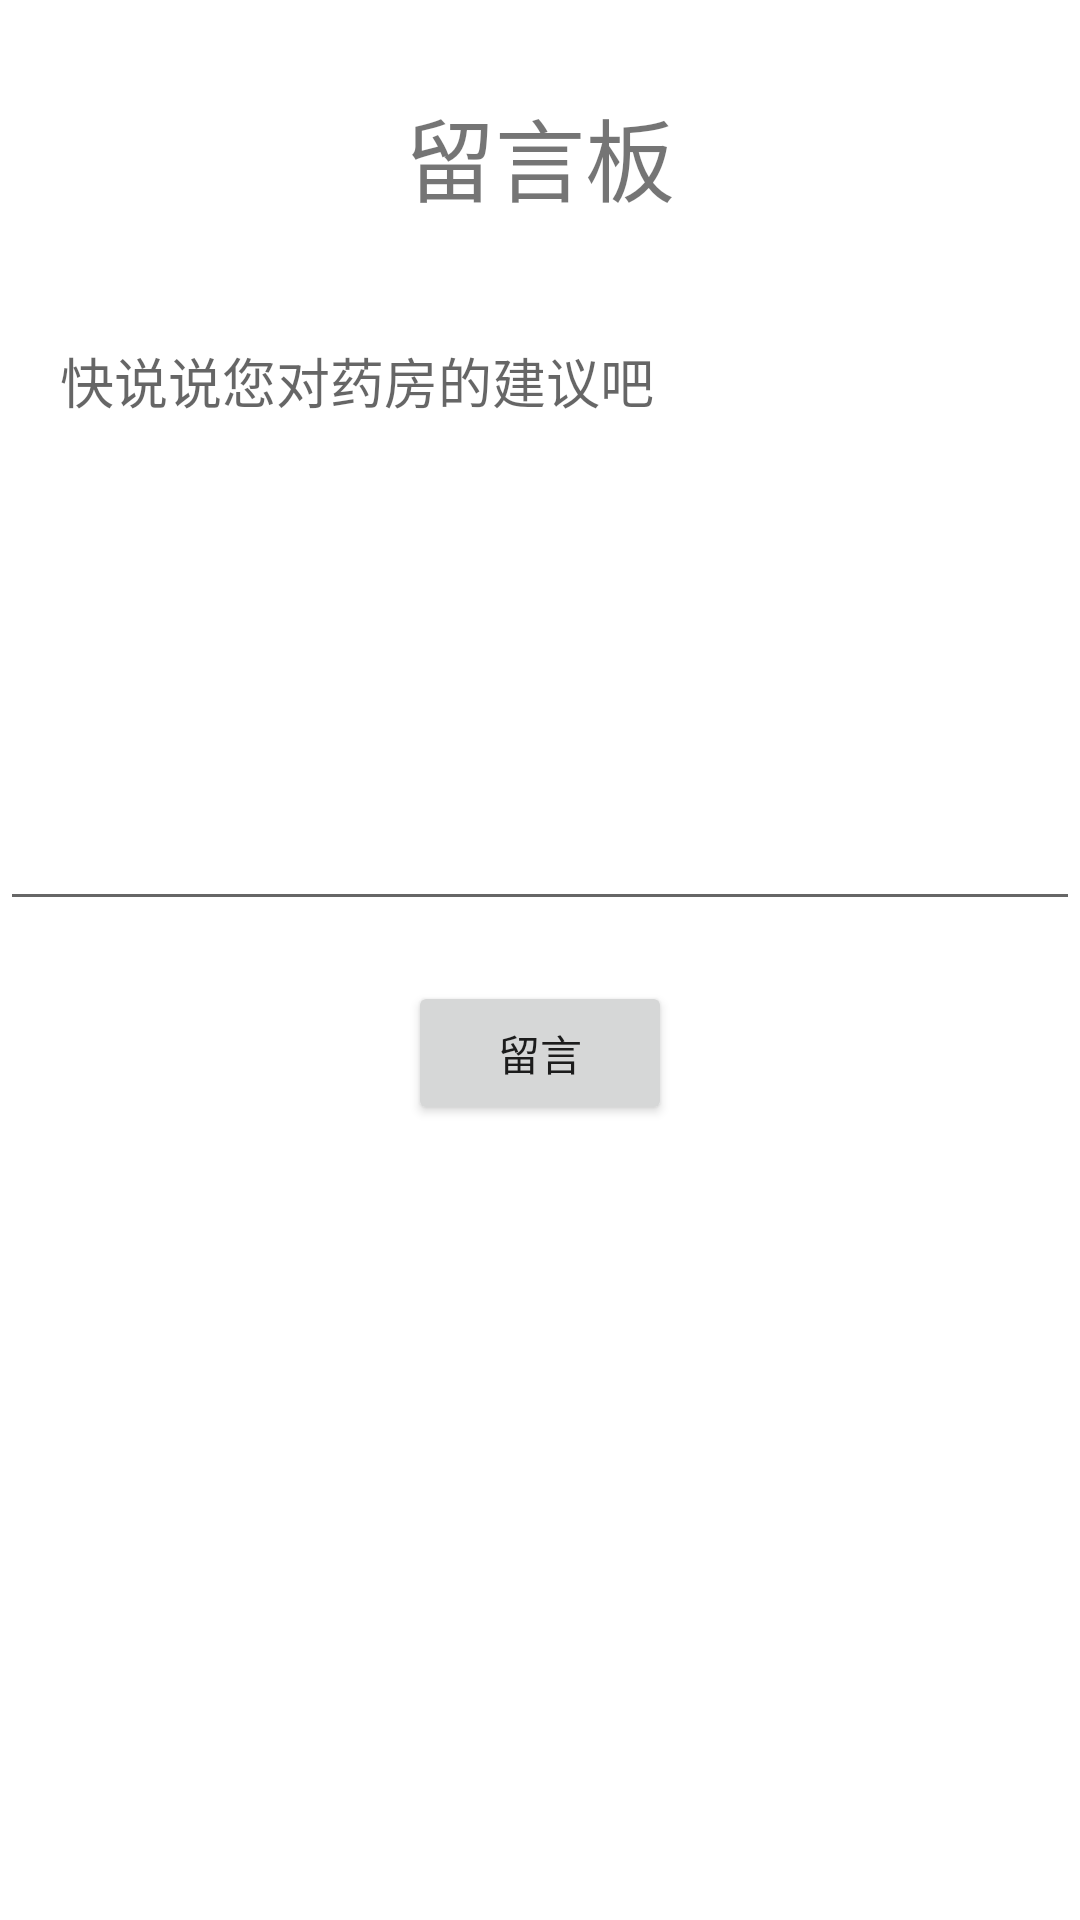

Reconstruct the res/layout file that produces this screen, plus the resources it refers to.
<!-- AndroidManifest.xml: application theme Theme.Drugmanagesystemandroid -->
<!-- res/layout/comment.xml -->
<?xml version="1.0" encoding="utf-8"?>
<androidx.constraintlayout.widget.ConstraintLayout xmlns:android="http://schemas.android.com/apk/res/android"
    xmlns:app="http://schemas.android.com/apk/res-auto"
    xmlns:tools="http://schemas.android.com/tools"
    android:layout_width="match_parent"
    android:layout_height="match_parent"
    tools:context=".pages.LoginActivity"
    android:id="@+id/login_form">

    <LinearLayout
        android:layout_width="match_parent"
        android:layout_height="match_parent"
        android:layout_marginTop="10dp"
        android:orientation="vertical">

        <TextView
            android:id="@+id/textView"
            android:layout_width="wrap_content"
            android:layout_height="wrap_content"
            android:layout_gravity="center"
            android:padding="20dp"
            android:text="留言板"
            android:textSize="30sp" />

        <EditText
            android:id="@+id/commentText"
            android:layout_width="match_parent"
            android:layout_height="wrap_content"
            android:ems="10"
            android:hint="快说说您对药房的建议吧"
            android:gravity="start|top"
            android:inputType="textMultiLine"
            android:minLines="8"
            android:padding="20dp" />


        <TableLayout
            android:layout_width="match_parent"
            android:layout_height="wrap_content">
            <TableRow android:gravity="center">
                <Button
                    android:id="@+id/commentBtn"
                    android:layout_width="wrap_content"
                    android:layout_height="wrap_content"
                    android:layout_margin="20dp"
                    android:text="留言" />
            </TableRow>
        </TableLayout>
    </LinearLayout>

</androidx.constraintlayout.widget.ConstraintLayout>
<!-- resources referenced by this layout -->
<resources>
  <style name="Theme.Drugmanagesystemandroid" parent="Theme.MaterialComponents.DayNight.DarkActionBar">
          
          <item name="colorPrimary">@color/orange</item>
          <item name="colorPrimaryVariant">@color/orange</item>
          <item name="colorOnPrimary">@color/white</item>
          
          <item name="colorSecondary">@color/teal_200</item>
          <item name="colorSecondaryVariant">@color/teal_700</item>
          <item name="colorOnSecondary">@color/black</item>
          
          <item name="android:statusBarColor" tools:targetApi="l">?attr/colorPrimaryVariant</item>
          
      </style>
  <color name="orange">#FF895A</color>
  <color name="white">#FFFFFFFF</color>
  <color name="teal_200">#FF03DAC5</color>
  <color name="teal_700">#FF018786</color>
  <color name="black">#FF000000</color>
</resources>
